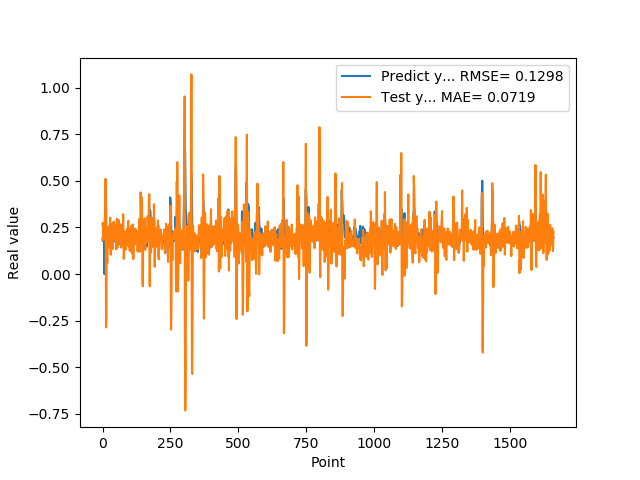

The data file committed next to this chart (first rows):
1.905867606399999914e-01, 2.636415890215242919e-01
1.769561022520000082e-01, 2.744087005829786707e-01
1.810430586339999981e-01, 1.878177713396127768e-01
1.955727785830000398e-01, 1.804595069795719708e-01
1.954265981910000005e-01, 2.586562763036452384e-01
2.004670947789999880e-01, 2.601213493008698863e-01
2.029463946819999587e-01, 2.449556685222440411e-01
0.000000000000000000e+00, 2.454646999730829005e-01
1.862521618600000151e-01, 2.864945914145203831e-01
1.862153261900000301e-01, 3.299591236564740626e-01
4.038094580169999670e-01, 2.009615014667937571e-01
4.118085205549999461e-01, 5.111349718226473327e-01
3.743042349819999948e-01, 3.666933451577930603e-02
3.571429848669999685e-01, -2.863778558698732435e-01
2.572054266930000055e-01, -2.514285260656567433e-01
2.409307956699999753e-01, 2.566837080580891203e-02
2.253161966800000249e-01, 1.516185689433657835e-01
1.935185044999999937e-01, 6.369544610726911305e-02
1.787700653079999924e-01, 5.892928572611966231e-02
1.622045934200000150e-01, 1.831699940468508037e-01
1.761920750140000269e-01, 2.087394369330375921e-01
1.883655935530000325e-01, 2.340466723635369339e-01
1.861467957499999548e-01, 2.553476777436786138e-01
1.954913884399999968e-01, 2.243652297522887584e-01
1.954011768099999935e-01, 2.356476597756913816e-01
1.660518944260000185e-01, 2.450895629462553349e-01
1.907722949980000249e-01, 1.423846821112420002e-01
2.156041562559999625e-01, 2.020271856063826366e-01
1.898660957809999716e-01, 3.020785145540583749e-01
1.770474612709999895e-01, 1.728102710416992149e-01
2.001174986360000074e-01, 1.041832414698109083e-01
1.948629021640000125e-01, 2.672363225582773394e-01
1.922753006219999894e-01, 2.644236032702981798e-01
1.779100298880000042e-01, 2.100109300478990859e-01
1.810636967419999854e-01, 2.028847579026375469e-01
1.680064052340000114e-01, 2.107664066190920449e-01
1.635809391740000174e-01, 1.459065530163257962e-01
1.706920862200000111e-01, 1.332377730375484126e-01
1.916799396280000345e-01, 2.322297827653915236e-01
2.085516005749999957e-01, 2.226449339355794643e-01
2.058236002919999752e-01, 2.711895374029780204e-01
1.828240007160000513e-01, 2.817734601916930814e-01
1.857409924269999846e-01, 2.102515866435706871e-01
1.775099337099999841e-01, 2.032986126846260677e-01
1.752161234619999952e-01, 1.807917030941847414e-01
1.971126049759999999e-01, 1.865867655307413553e-01
1.845117062330000057e-01, 2.092033899102336281e-01
1.984785944219999987e-01, 1.855952644035286647e-01
2.143009155989999692e-01, 2.336969724444532548e-01
1.841159015890000139e-01, 2.613950396482707106e-01
2.104043960570000094e-01, 1.325539923749881610e-01
2.032361328599999739e-01, 1.743977039412246688e-01
2.088565975429999833e-01, 2.806355645996714832e-01
1.960448026660000231e-01, 2.964750334782043639e-01
1.900728046889999523e-01, 1.825994571819564982e-01
1.658952832220000062e-01, 1.430170682424383166e-01
1.872539073229999851e-01, 1.681936022799277175e-01
1.852532625200000171e-01, 1.785338488818780656e-01
1.799222826959999966e-01, 1.586150238781375843e-01
2.012764066460000223e-01, 1.950479530409922335e-01
1.978618204589999985e-01, 2.901654331261391828e-01
... 1,599 more rows
